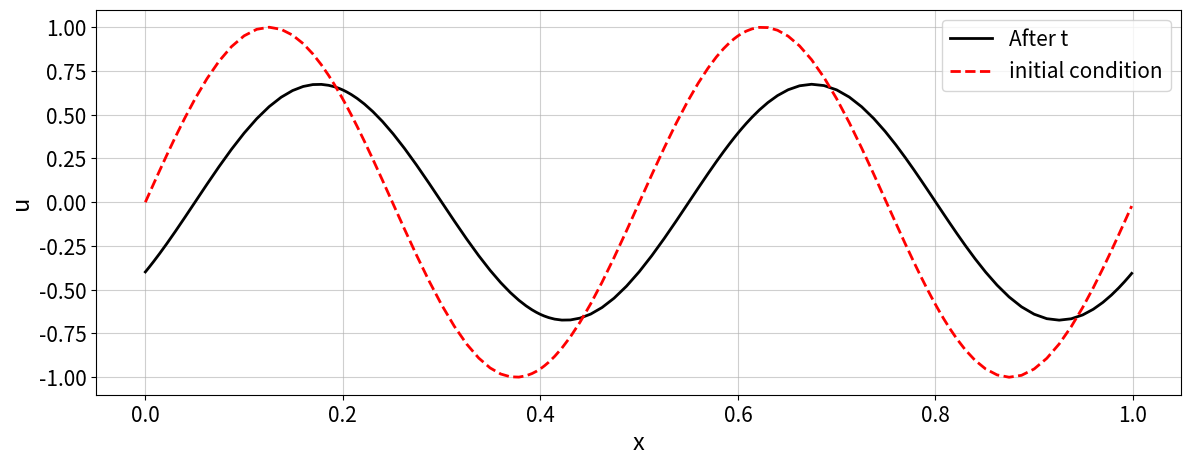

Recreate this plot in Python.
#################################
# This code is created for KTH course Nek5000
# Solve 1-D advection-diffusion problem using SEM
# [redacted]
#################################

# import dependent parkages
import numpy as np
from math import pi
import math
from numpy.linalg import norm
from scipy.linalg import solve_banded
import matplotlib.pyplot as plt
import matplotlib.pylab as pylab
params = {'legend.fontsize': 15,
          'legend.loc':'best',
          'figure.figsize': (14,5),
          'lines.markerfacecolor':'none',
         'axes.labelsize': 17,
         'axes.titlesize': 17,
         'xtick.labelsize':15,
         'ytick.labelsize':15,
         'grid.alpha':0.6}
pylab.rcParams.update(params)



# main function
def main():


    (nel,L,x,ord,M_g,L_g,D_g,h) = Initialization()
    (xe,w,L_p,dL_p) = Gauss_Legendre_weight(ord)


    x_total = np.zeros((ord-1)*nel+1)
    for i in range(nel):
        a = x[i]
        b = x[i+1]
        for j in range(ord-1):
            x_total[(ord-1)*i+j] = xe[j]*(b-a)/2 + (a+b)/2
    x_total[len(x_total)-1] = x[len(x)-1]




    phi,dphi = construct_weight_function(xe,ord,L_p,dL_p)
    (M_e,L_e,D_e) = local_matrices(ord,w,phi,dphi,h)
    A,R = assembly_matrix(xe,nel)
    M_g,L_g,D_g = global_matrix(M_e,M_g,L_e,L_g,D_e,D_g,nel,A,R)


    #print(dphi)
    #print(D_e,L_e)
    #
    #
    u,uu,x_total = solver(x_total,L,M_g,L_g,D_g,xe,R)
    plot(x_total,u,uu)




def Initialization():
    nel = 5 #element number
    ord = 25 #number of the Gauss_Lobatto_Legendre points
    L = 1 #domain size
    x = np.linspace(0,L,nel+1)   #grid points

    h = L/nel

    M_g = np.zeros(( (ord-1)*nel,(ord-1)*nel ))
    L_g = np.zeros(( (ord-1)*nel,(ord-1)*nel ))
    D_g = np.zeros(( (ord-1)*nel,(ord-1)*nel ))

    return nel,L,x,ord,M_g,L_g,D_g,h




def Gauss_Legendre_weight(ord):
    #  Computes the Legendre-Gauss-Lobatto nodes, weights and the LGL Vandermonde
    #  matrix. The LGL nodes are the zeros of (1-x^2)*P'_N(x). Useful for numerical
    #  integration and spectral methods.
    #
    #  Reference on LGL nodes and weights:
    #    C. Canuto, M. Y. Hussaini, A. Quarteroni, T. A. Tang, "Spectral Methods
    #    in Fluid Dynamics," Section 2.3. Springer-Verlag 1987
    #
    #  Written by Greg von Winckel - 04/17/2004


    #calculate GLL points
    N = ord - 1
    N1 = ord;

    m = np.arange(N1)
    #Use the Chebyshev-Gauss-Lobatto nodes as the first guess
    x = np.transpose(np.cos(pi*m/N))

    # The Legendre Vandermonde Matrix
    P = np.zeros((N1,N1))
    dP = np.zeros((N1,N1))

    # Compute P_(N) using the recursion relation
    # Compute its first and second derivatives and
    # update x using the Newton-Raphson method.

    xold = 2
    eps = 10e-10


    while max(abs(x-xold)) > eps:

        xold = x

        P[0,:] = 1
        P[1,:] = x

        for k in range(1,N):
            P[k+1,:] = ( (2 * k + 1) * x * P[k,:] - k*P[k-1,:] ) / (k + 1);


        x = xold - ( x * P[N1-1,:] - P[N-1,:] ) / ( N1 * P[N1-1,:] )

    dP[0,:] = 0
    for k in range(N):
        dP[k+1,:] = k*P[k,:] + x*dP[k,:]

    w = 2 / (N * N1 * P[N1-1,:]**2 );

    xe = -x
    L_p = P
    dL_p = dP

    return (xe,w,L_p,dL_p)



def construct_weight_function(xe,ord,L_p,dL_p):

    phi = np.zeros(( ord,len(xe) ))
    dphi = np.zeros(( ord,len(xe) ))

    for i in range(phi.shape[0]):
        for j in range(phi.shape[1]):
            phi[i][j] = build_lagrange_poly(xe,i,j,0,L_p)  #Li(xej)
            dphi[i][j] = build_lagrange_poly(xe,i,j,1,L_p)  #L'i(xej)
    return phi,dphi



def build_lagrange_poly(xe,i,j,diff,L_p):
    u = 1
    l = 1
    sum = 0

    if diff == 0:
        for m in range(len(xe)):
            if m != i:
                u = u * (xe[j] - xe[m])
                l = l * (xe[i] - xe[m])
        return u / l
    else:
        # for n in range(len(xe)):
        #     if n != i:
        #         for m in range(len(xe)):
        #             if m != i and m != n:
        #                 u = u * (xe[j] - xe[m])
        #                 l = l * (xe[i] - xe[m])
        #         sum += u / l / (xe[i] - xe[n])
        # return sum
        N = len(xe) - 1

        if i == 0 and j == 0:
            return -(N+1)*N/4
        elif i == N and j == N:
            return (N+1)*N/4
        elif i != j:
            return L_p[N,i]/L_p[N,j]/(xe[i] - xe[j])
        else:
            return 0



def local_matrices(ord,w,phi,dphi,h):

    #print(phi,dphi)
    M_e = np.zeros((ord,ord))
    L_e = np.zeros((ord,ord))
    D_e = np.zeros((ord,ord))

    for i in range(ord):
        for j in range(ord):
            for k in range(len(w)):
                # M_e[i,j] += phi[i,k]*phi[j,k]*w[k]*h
                # L_e[i,j] += dphi[i,k]*dphi[j,k]*w[k]/h
                # D_e[i,j] += phi[i,k]*dphi[j,k]*w[k]
                M_e[i,j] += phi[k,i]*phi[k,j]*w[k]*h
                L_e[i,j] += dphi[k,i]*dphi[k,j]*w[k]/h
                D_e[i,j] += phi[k,i]*dphi[k,j]*w[k]


    return M_e,L_e,D_e


def assembly_matrix(xe,nel):
#     #print(np.kron(np.ones((nel,1)),np.eye(xe+2)))  #Kronecker product of two arrays.

    #element continuity
    a = np.eye(nel)
    b = np.zeros((len(xe),len(xe)-1))
    b[0:len(xe)-1,0:len(xe)-1] = np.eye(len(xe)-1)
    b[len(xe)-1,len(xe)-2] = 1
    A = np.zeros((len(xe)*nel,len(xe)*nel-nel+1))
    #print(len(xe))

    c = np.kron(a,b)
    c = np.delete(c,len(xe)*nel-2,0)  #delete the last row to contruct A
    A[0,0] = 1

    A[1:len(xe)*nel,1:len(xe)*nel-nel+1] = c
    #print(A)


    #homogenous dirichilet boundary conditions
    N = len(xe)*nel-nel+1
    #if both bc are dirichilet
    # R = np.zeros(( N-2,N ))
    # R[:,1:R.shape[1]-1] = np.eye(R.shape[1]-2)
    #if bc on the right is neumann
    # R = np.zeros(( N-1,N ))
    # R[:,1:R.shape[1]] = np.eye(R.shape[1]-1)
    # if Periodic bc
    R = np.zeros(( N-1,N ))
    R[:,0:R.shape[1]-1] = np.eye(N-1)
    A[A.shape[0]-1,0] = 1
    A[A.shape[0]-1,A.shape[1]-1] = 0
    # A = A[:,0:A.shape[1]-1]


    return A,R


def global_matrix(M_e,M_g,L_e,L_g,D_e,D_g,nel,A,R):
    M_g = np.matmul(np.matmul(np.transpose(A) , np.kron(np.eye(nel),M_e)) , A)
    L_g = np.matmul(np.matmul(np.transpose(A) , np.kron(np.eye(nel),L_e)) , A)
    D_g = np.matmul(np.matmul(np.transpose(A) , np.kron(np.eye(nel),D_e)) , A)


    M_g = np.matmul(np.matmul(R , M_g) , np.transpose(R))
    L_g = np.matmul(np.matmul(R , L_g) , np.transpose(R))
    D_g = np.matmul(np.matmul(R , D_g) , np.transpose(R))

    return M_g,L_g,D_g


def solver_pre(M_g,L_g,D_g,dt,u,xe):

    rhs = M_g - 1 * D_g * dt - 0.1 * L_g * dt



    #lhs = reshape_lhs(M_g,xe)   #useful when doing LU factorization
    #u = solve_banded((len(xe)-1, len(xe)-1), lhs, rhs)   #solve_banded(l_and_u, A, b), system Ax = b
    lhs = np.zeros((M_g.shape[0],M_g.shape[0]))
    for i in range(M_g.shape[0]):
        lhs[i][i] = 1/M_g[i][i]

    coeffMat = np.matmul(lhs,rhs)




    return coeffMat


def solver(x_total,L,M_g,L_g,D_g,xe,R):
    u_ini = np.transpose(np.sin(x_total*4*3.14/L))
    u = np.matmul(R,u_ini)
    x_total = np.matmul(R,x_total)
    uu = u

    tfinal = 0.1
    CFL = 0.0001
    c = 1
    dt = CFL*(x_total[2]-x_total[1])/c
    #dt = 0.000001
    step = math.floor(tfinal/dt)
    # step = 1

    coeffMat = solver_pre(M_g,L_g,D_g,dt,u,xe)


    for t in range(step):
        u = np.matmul(coeffMat,u)

    return u,uu,x_total

def plot(x_total,u,uu):

    plt.figure()
    plt.xlabel('x');plt.ylabel('u')
    plt.plot(x_total,u,'-k',lw=2,label='After t')
    plt.plot(x_total,uu,'--r',lw=2,label='initial condition')
    plt.legend(loc='best')
    plt.grid()
    plt.show()



def reshape_lhs(lhs,xe):
    lhs_temp = np.zeros((len(xe)*2-1,lhs.shape[0]))

    for i in range(lhs.shape[0]):
        if i < lhs.shape[0] - len(xe):
            for j in range(len(xe)):
                lhs_temp[len(xe)-1-j,i+j] = lhs[i,i+j]
                lhs_temp[len(xe)-1+j,i] = lhs[i+j,i]
        else:
            for j in range(lhs.shape[0] - i):
                lhs_temp[len(xe)-1-j,i+j] = lhs[i,i+j]
                lhs_temp[len(xe)-1+j,i] = lhs[i+j,i]

#    print(rhs_temp)
    return lhs_temp




if __name__ == "__main__":
    main()
